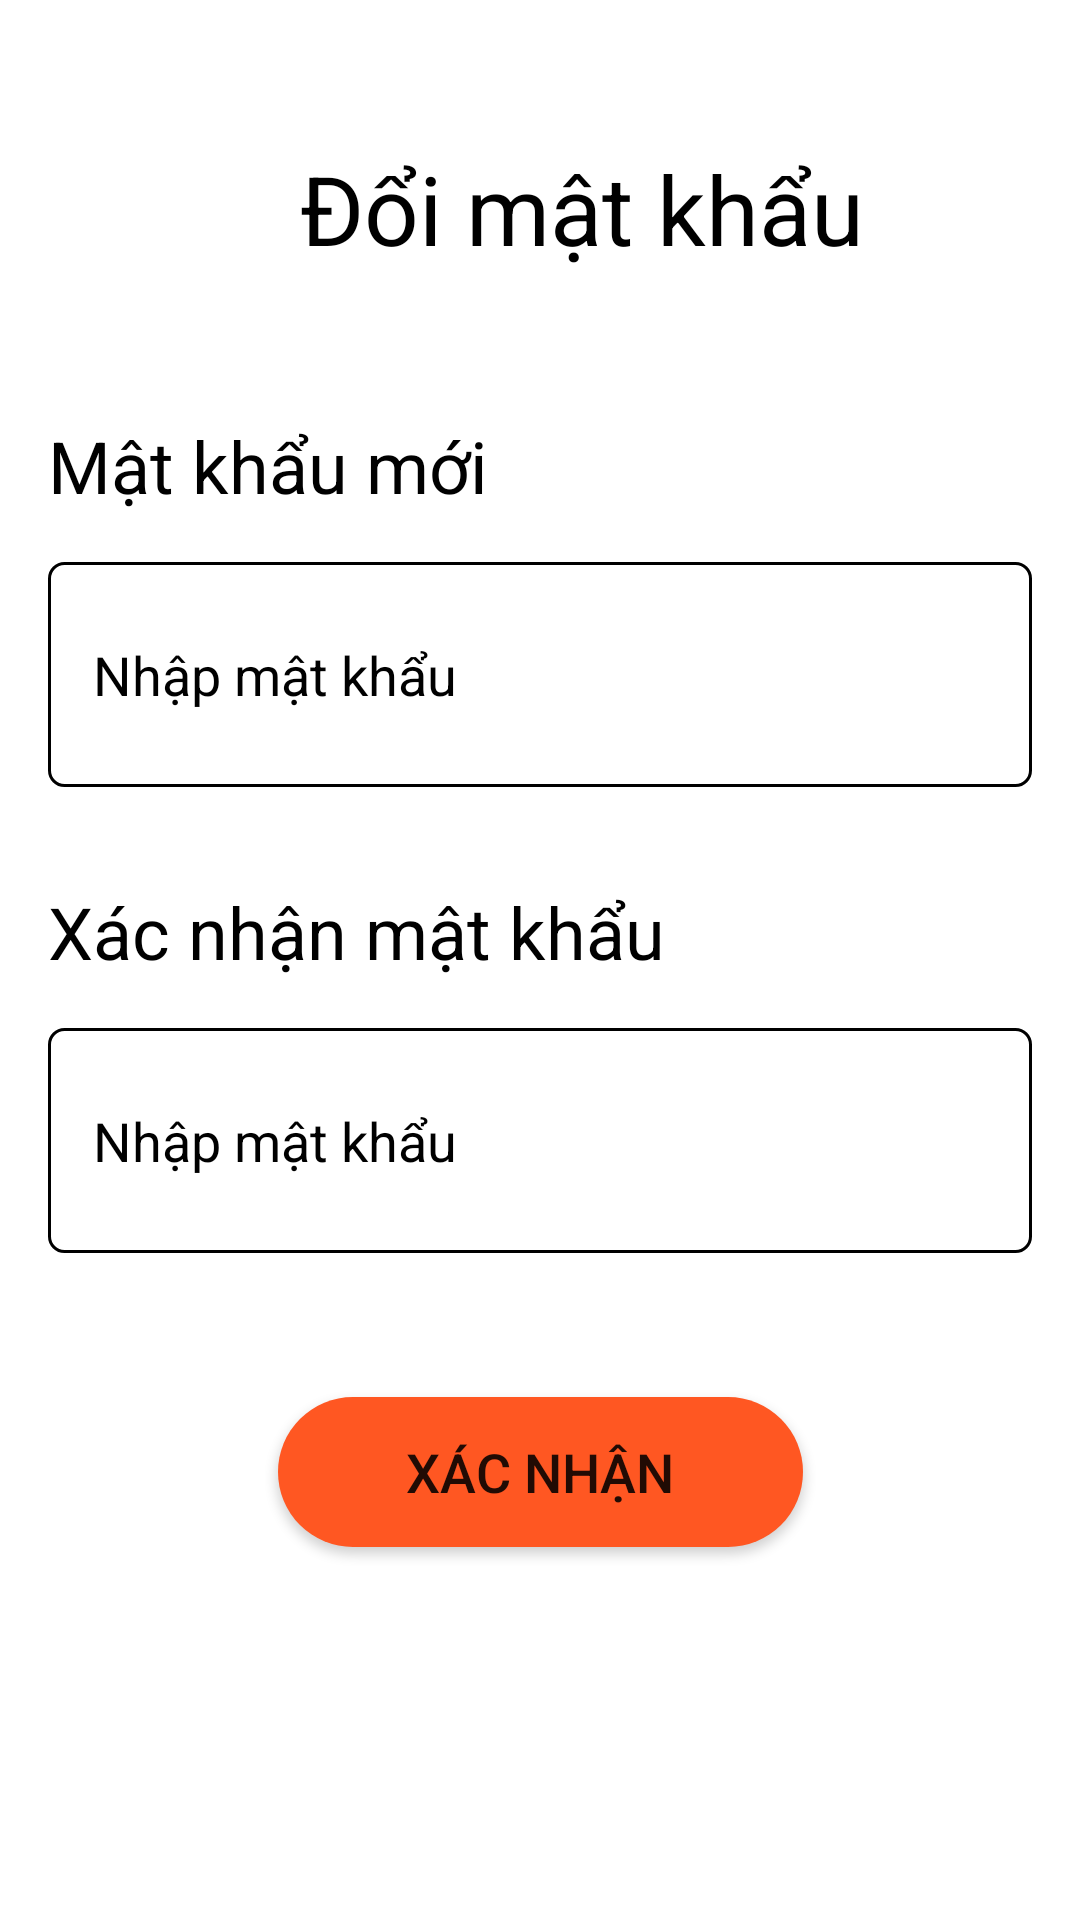

Write the Android layout XML for this screen, with the resource values it uses.
<!-- AndroidManifest.xml: application theme Theme.HoanChinh -->
<!-- res/layout/fragment_doi_matkhau.xml -->
<?xml version="1.0" encoding="utf-8"?>
<androidx.constraintlayout.widget.ConstraintLayout xmlns:android="http://schemas.android.com/apk/res/android"
    xmlns:app="http://schemas.android.com/apk/res-auto"
    android:id="@+id/fragmentdoimatkhau"
    android:layout_width="match_parent"
    android:layout_height="match_parent"
    android:layout_gravity="center"
    android:background="@color/white">

    <TextView
        android:id="@+id/textView8"
        android:layout_width="wrap_content"
        android:layout_height="wrap_content"
        android:layout_marginStart="100dp"
        android:layout_marginTop="48dp"
        android:text="Đổi mật khẩu"
        android:textColor="@color/black"
        android:textSize="32sp"
        app:layout_constraintStart_toStartOf="parent"
        app:layout_constraintTop_toTopOf="parent" />

    <TextView
        android:id="@+id/textView9"
        android:layout_width="wrap_content"
        android:layout_height="wrap_content"
        android:layout_marginStart="16dp"
        android:layout_marginTop="48dp"
        android:text="Mật khẩu mới"
        android:textColor="@color/black"
        android:textSize="24sp"
        app:layout_constraintStart_toStartOf="parent"
        app:layout_constraintTop_toBottomOf="@+id/textView8" />

    <EditText
        android:id="@+id/edtmatkhaumoi"
        android:layout_width="0dp"
        android:layout_height="75dp"
        android:layout_marginStart="16dp"
        android:layout_marginTop="16dp"
        android:layout_marginEnd="16dp"
        android:background="@drawable/edt_all"
        android:ems="10"
        android:hint="Nhập mật khẩu"
        android:inputType="textPassword"
        android:paddingLeft="15dp"
        android:textColor="@color/black"
        android:textColorHint="@color/black"
        app:layout_constraintEnd_toEndOf="parent"
        app:layout_constraintStart_toStartOf="parent"
        app:layout_constraintTop_toBottomOf="@+id/textView9" />

    <TextView
        android:id="@+id/textView10"
        android:layout_width="wrap_content"
        android:layout_height="wrap_content"
        android:layout_marginStart="16dp"
        android:layout_marginTop="32dp"
        android:text="Xác nhận mật khẩu"
        android:textColor="@color/black"
        android:textSize="24sp"
        app:layout_constraintStart_toStartOf="parent"
        app:layout_constraintTop_toBottomOf="@+id/edtmatkhaumoi" />

    <EditText
        android:id="@+id/edtxacnhanmatkhau"
        android:layout_width="0dp"
        android:layout_height="75dp"
        android:layout_marginStart="16dp"
        android:layout_marginTop="16dp"
        android:layout_marginEnd="16dp"
        android:background="@drawable/edt_all"
        android:ems="10"
        android:hint="Nhập mật khẩu"
        android:inputType="textPassword"
        android:paddingLeft="15dp"
        android:textColor="@color/black"
        android:textColorHint="@color/black"
        app:layout_constraintEnd_toEndOf="parent"
        app:layout_constraintStart_toStartOf="parent"
        app:layout_constraintTop_toBottomOf="@+id/textView10" />

    <Button
        android:id="@+id/buttonxacnhan"
        android:layout_width="wrap_content"
        android:layout_height="wrap_content"
        android:layout_marginTop="48dp"
        android:background="@drawable/shape_bgr_button"
        android:text="Xác nhận"
        android:textSize="18sp"
        app:layout_constraintEnd_toEndOf="parent"
        app:layout_constraintStart_toStartOf="parent"
        app:layout_constraintTop_toBottomOf="@+id/edtxacnhanmatkhau"
        app:backgroundTint='@null'/>

</androidx.constraintlayout.widget.ConstraintLayout>
<!-- resources referenced by this layout -->
<resources>
  <color name="black">#000000</color>
  <color name="white">#ffffff</color>
  <!-- drawable edt_all (drawable) -->
  <?xml version="1.0" encoding="utf-8"?>
  <shape xmlns:android="http://schemas.android.com/apk/res/android">
      <stroke android:width="1dp" android:color="#000000"/>
      <corners android:radius="5dp"></corners>
  </shape>
  <!-- drawable shape_bgr_button (drawable) -->
  <?xml version="1.0" encoding="utf-8"?>
  <shape xmlns:android="http://schemas.android.com/apk/res/android">
      <solid android:color="#FF5722"/>
      <size android:height="50dp" android:width="175dp"/>
      <corners android:radius="50dp"/>
  </shape>
  <style name="Theme.HoanChinh" parent="Theme.MaterialComponents.DayNight.DarkActionBar">
          
          <item name="colorOnPrimary">@color/white</item>
          
          <item name="colorOnSecondary">@color/black</item>
          
          <item name="android:statusBarColor">?attr/colorPrimaryVariant</item>
          
      </style>
</resources>
